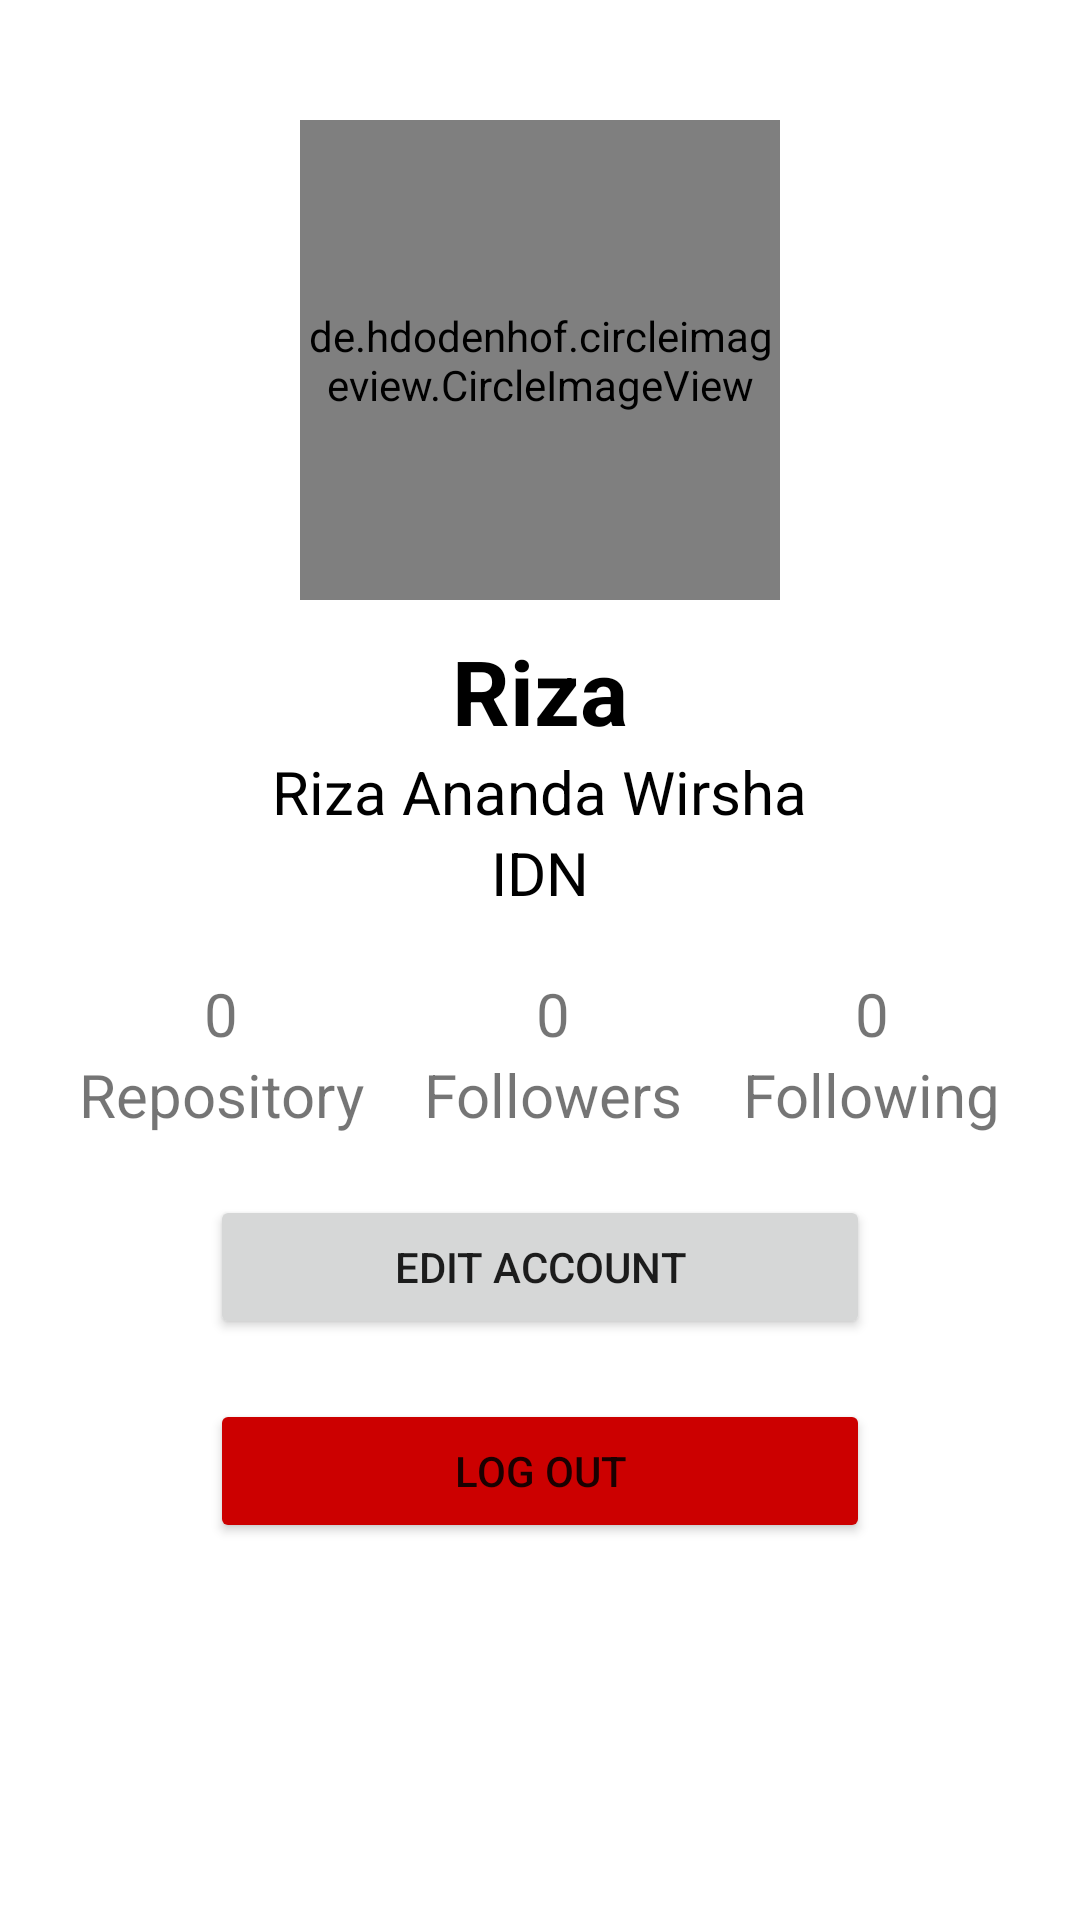

Write the Android layout XML for this screen, with the resource values it uses.
<!-- AndroidManifest.xml: application theme Theme.Githubuser -->
<!-- res/layout/activity_about.xml -->
<?xml version="1.0" encoding="utf-8"?>
<androidx.constraintlayout.widget.ConstraintLayout xmlns:android="http://schemas.android.com/apk/res/android"
    xmlns:app="http://schemas.android.com/apk/res-auto"
    xmlns:tools="http://schemas.android.com/tools"
    android:layout_width="match_parent"
    android:layout_height="match_parent"
    tools:context=".AboutActivity">

    <de.hdodenhof.circleimageview.CircleImageView
        android:id="@+id/iv_detail_avatar"
        android:layout_width="160dp"
        android:layout_height="160dp"
        app:layout_constraintTop_toTopOf="parent"
        app:layout_constraintStart_toStartOf="parent"
        app:layout_constraintEnd_toEndOf="parent"
        android:layout_marginTop="40dp"
        android:src="@drawable/mugi" />

    <LinearLayout
        android:layout_width="match_parent"
        android:layout_height="wrap_content"
        android:gravity="center"
        android:layout_marginTop="10dp"
        android:orientation="vertical"
        app:layout_constraintTop_toBottomOf="@id/iv_detail_avatar">

        <TextView
            android:id="@+id/tv_detail_username"
            android:layout_width="wrap_content"
            android:layout_height="wrap_content"
            android:textSize="30dp"
            android:textStyle="bold"
            android:textColor="@color/black"
            android:text="Riza"/>

        <TextView
            android:id="@+id/tv_detail_name"
            android:layout_width="wrap_content"
            android:layout_height="wrap_content"
            android:textSize="20dp"
            android:textColor="@color/black"
            android:text="Riza Ananda Wirsha"/>

        <TextView
            android:id="@+id/tv_detail_company"
            android:layout_width="wrap_content"
            android:layout_height="wrap_content"
            android:textSize="20dp"
            android:textColor="@color/black"
            android:text="IDN"/>

        <LinearLayout
            android:layout_width="wrap_content"
            android:layout_height="wrap_content"
            android:orientation="horizontal"
            android:layout_marginTop="20dp"
            android:gravity="center">

            <LinearLayout
                android:layout_width="wrap_content"
                android:layout_height="wrap_content"
                android:orientation="vertical"
                android:gravity="center">

                <TextView
                    android:id="@+id/tv_detail_repository"
                    android:layout_width="wrap_content"
                    android:layout_height="wrap_content"
                    android:text="0"
                    android:textSize="20dp"/>

                <TextView
                    android:layout_width="wrap_content"
                    android:layout_height="wrap_content"
                    android:textSize="20dp"
                    android:text= "Repository"/>

            </LinearLayout>

            <LinearLayout
                android:layout_width="wrap_content"
                android:layout_height="wrap_content"
                android:orientation="vertical"
                android:layout_marginLeft="20dp"
                android:layout_marginRight="20dp"
                android:gravity="center">

                <TextView
                    android:id="@+id/tv_detail_follower"
                    android:layout_width="wrap_content"
                    android:layout_height="wrap_content"
                    android:text="0"
                    android:textSize="20dp"/>

                <TextView
                    android:layout_width="wrap_content"
                    android:layout_height="wrap_content"
                    android:textSize="20dp"
                    android:text= "Followers"/>

            </LinearLayout>

            <LinearLayout
                android:layout_width="wrap_content"
                android:layout_height="wrap_content"
                android:orientation="vertical"
                android:gravity="center">

                <TextView
                    android:id="@+id/tv_detail_following"
                    android:layout_width="wrap_content"
                    android:layout_height="wrap_content"
                    android:text="0"
                    android:textSize="20dp"/>

                <TextView
                    android:layout_width="wrap_content"
                    android:layout_height="wrap_content"
                    android:textSize="20dp"
                    android:text= "Following"/>

            </LinearLayout>

        </LinearLayout>

        <Button
            android:id="@+id/btn_about_edit"
            android:layout_width="match_parent"
            android:layout_height="wrap_content"
            android:layout_marginLeft="70dp"
            android:layout_marginRight="70dp"
            android:layout_marginTop="20dp"
            android:text="Edit Account"/>

        <Button
            android:id="@+id/btn_about_logout"
            android:layout_width="match_parent"
            android:layout_height="wrap_content"
            android:layout_marginLeft="70dp"
            android:layout_marginRight="70dp"
            android:layout_marginTop="20dp"
            android:backgroundTint="@android:color/holo_red_dark"
            android:text="Log Out"/>

    </LinearLayout>

</androidx.constraintlayout.widget.ConstraintLayout>
<!-- resources referenced by this layout -->
<resources>
  <color name="black">#FF000000</color>
  <!-- drawable mugi: png bitmap (drawable, 535251 bytes) -->
  <style name="Theme.Githubuser" parent="Theme.MaterialComponents.DayNight.DarkActionBar">
          
          <item name="colorPrimary">@color/black</item>
          <item name="colorPrimaryVariant">@color/black</item>
          <item name="colorOnPrimary">@color/white</item>
          
          <item name="colorSecondary">@color/teal_200</item>
          <item name="colorSecondaryVariant">@color/teal_700</item>
          <item name="colorOnSecondary">@color/black</item>
          
          <item name="android:statusBarColor" tools:targetApi="l">?attr/colorPrimaryVariant</item>
          
      </style>
  <color name="white">#FFFFFFFF</color>
  <color name="teal_200">#FF03DAC5</color>
  <color name="teal_700">#FF018786</color>
</resources>
